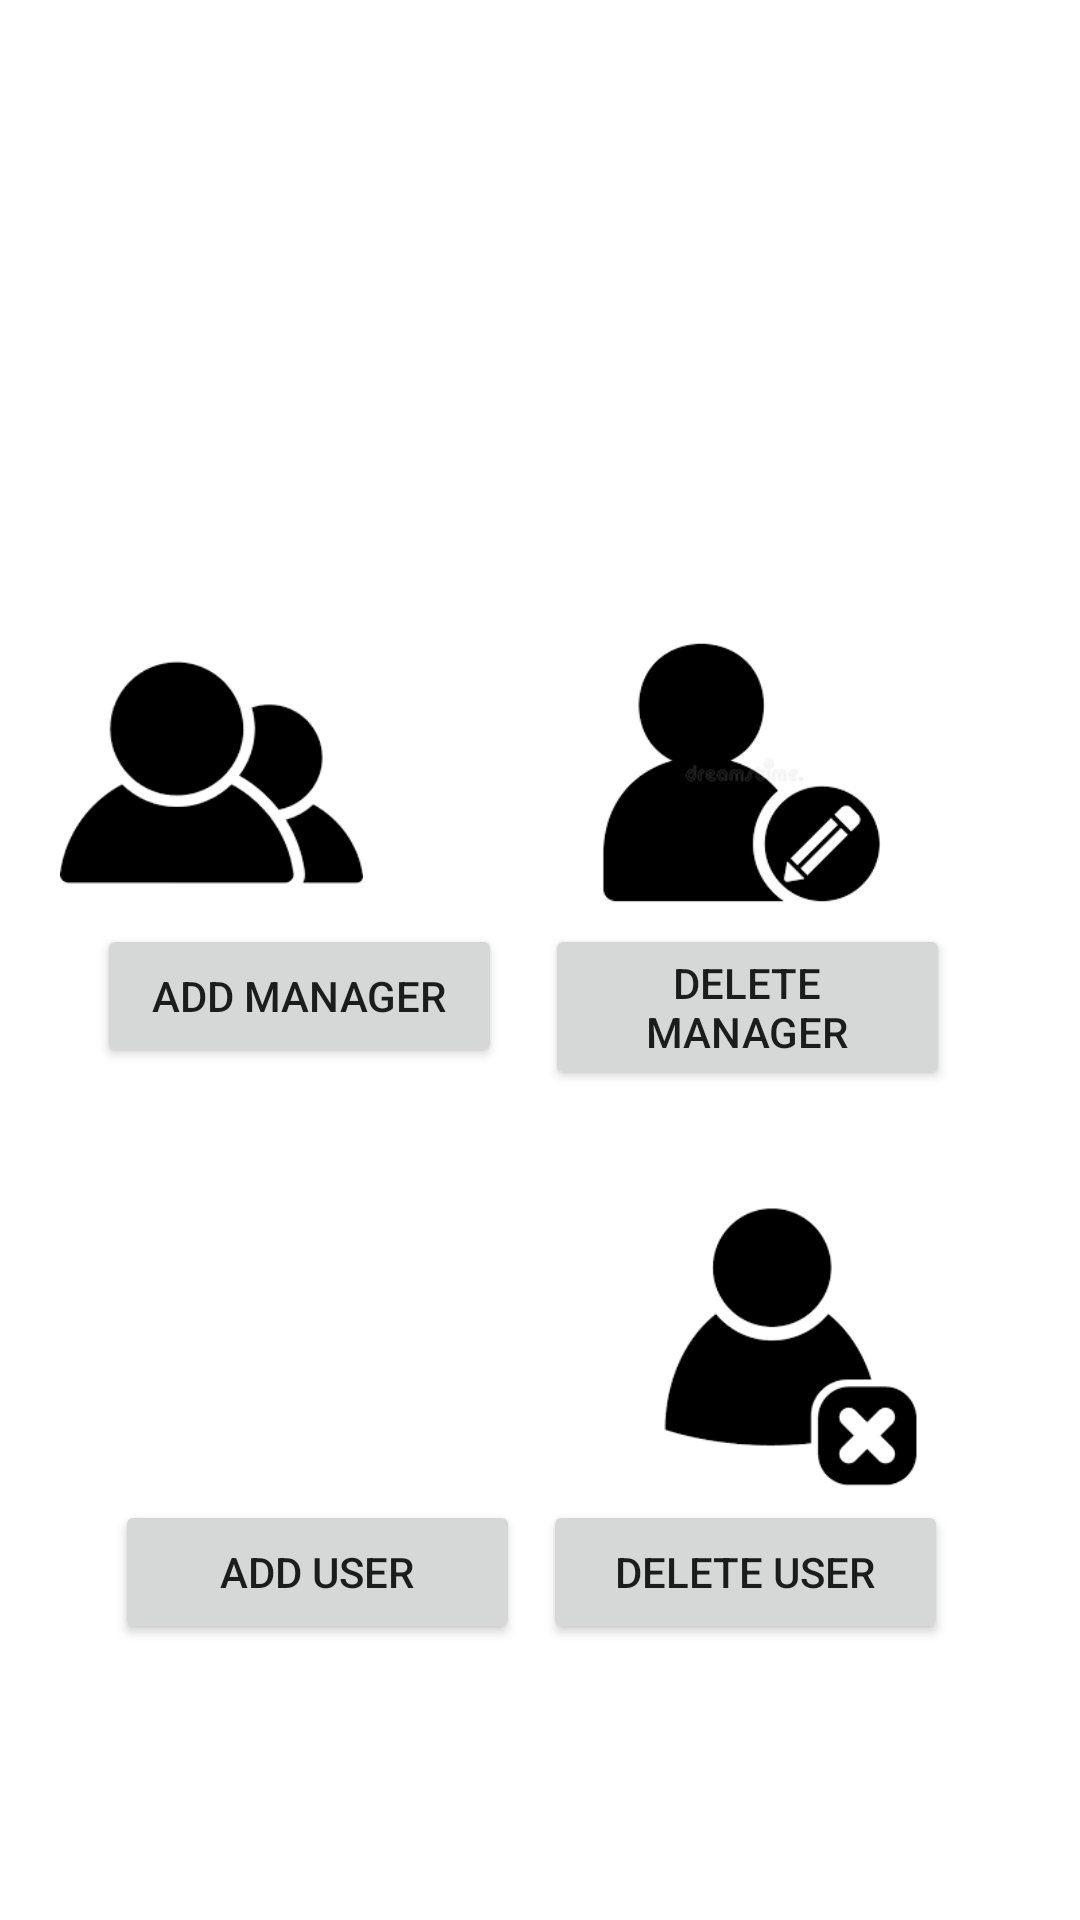

Reconstruct the res/layout file that produces this screen, plus the resources it refers to.
<!-- AndroidManifest.xml: application theme Theme.PerformanceTracker -->
<!-- res/layout/admin_fragment_managema.xml -->
<?xml version="1.0" encoding="utf-8"?>
<androidx.constraintlayout.widget.ConstraintLayout
    xmlns:android="http://schemas.android.com/apk/res/android"
    xmlns:app="http://schemas.android.com/apk/res-auto"
    android:layout_width="match_parent"
    android:layout_height="match_parent"
    android:background="@drawable/bg2">

    <TextView
        android:id="@+id/textView2"
        android:layout_width="0dp"
        android:layout_height="wrap_content"
        android:layout_marginStart="8dp"
        android:layout_marginEnd="8dp"
        android:text="@string/managers_and_admins"
        android:textColor="@color/white"
        android:textAlignment="center"
        android:textSize="24sp"
        android:textStyle="bold"
        app:layout_constraintBottom_toBottomOf="parent"
        app:layout_constraintEnd_toEndOf="parent"
        app:layout_constraintHorizontal_bias="0.0"
        app:layout_constraintStart_toStartOf="parent"
        app:layout_constraintTop_toTopOf="parent"
        app:layout_constraintVertical_bias="0.11" />

    <ImageView
        android:id="@+id/manager_add"
        android:layout_width="135dp"
        android:layout_height="101dp"
        android:layout_marginStart="50dp"
        android:layout_marginTop="205dp"
        android:layout_marginEnd="240dp"
        app:layout_constraintBottom_toTopOf="@+id/add_manager"
        app:layout_constraintEnd_toEndOf="parent"
        app:layout_constraintHorizontal_bias="0.726"
        app:layout_constraintStart_toStartOf="parent"
        app:layout_constraintTop_toTopOf="parent"
        app:layout_constraintVertical_bias="1.0"
        app:srcCompat="@drawable/users" />

    <Button
        android:id="@+id/add_manager"
        android:layout_width="135dp"
        android:layout_height="wrap_content"
        android:layout_marginTop="308dp"
        android:text="@string/add_manager"
        app:layout_constraintEnd_toEndOf="parent"
        app:layout_constraintHorizontal_bias="0.144"
        app:layout_constraintStart_toStartOf="parent"
        app:layout_constraintTop_toTopOf="parent" />

    <ImageView
        android:id="@+id/manager_delete"
        android:layout_width="135dp"
        android:layout_height="101dp"
        android:layout_marginStart="50dp"
        android:layout_marginTop="205dp"
        android:layout_marginEnd="20dp"
        app:layout_constraintBottom_toTopOf="@+id/add_manager"
        app:layout_constraintEnd_toEndOf="parent"
        app:layout_constraintHorizontal_bias="0.837"
        app:layout_constraintStart_toStartOf="parent"
        app:layout_constraintTop_toTopOf="parent"
        app:layout_constraintVertical_bias="1.0"
        app:srcCompat="@drawable/edit_user" />

    <Button
        android:id="@+id/delete_manager"
        android:layout_width="135dp"
        android:layout_height="wrap_content"
        android:layout_marginTop="308dp"
        android:text="@string/delete_manager"
        app:layout_constraintEnd_toEndOf="parent"
        app:layout_constraintHorizontal_bias="0.807"
        app:layout_constraintStart_toStartOf="parent"
        app:layout_constraintTop_toTopOf="parent" />

    <ImageView
        android:id="@+id/users_add"
        android:layout_width="135dp"
        android:layout_height="101dp"
        android:layout_marginStart="47dp"
        android:layout_marginTop="35dp"
        android:layout_marginEnd="40dp"
        app:layout_constraintEnd_toStartOf="@+id/user_delete"
        app:layout_constraintHorizontal_bias="0.0"
        app:layout_constraintStart_toStartOf="parent"
        app:layout_constraintTop_toBottomOf="@+id/add_manager"
        app:srcCompat="@drawable/add_user" />

    <Button
        android:id="@+id/add_users"
        android:layout_width="135dp"
        android:layout_height="wrap_content"
        android:layout_marginTop="500dp"
        android:text="@string/add_user"
        app:layout_constraintEnd_toEndOf="parent"
        app:layout_constraintHorizontal_bias="0.17"
        app:layout_constraintStart_toStartOf="parent"
        app:layout_constraintTop_toTopOf="parent" />

    <ImageView
        android:id="@+id/user_delete"
        android:layout_width="135dp"
        android:layout_height="101dp"
        android:layout_marginTop="35dp"
        android:layout_marginEnd="55dp"
        app:layout_constraintEnd_toEndOf="parent"
        app:layout_constraintStart_toEndOf="@+id/users_add"
        app:layout_constraintTop_toBottomOf="@+id/delete_manager"
        app:srcCompat="@drawable/delete" />

    <Button
        android:id="@+id/delete_users"
        android:layout_width="135dp"
        android:layout_height="wrap_content"
        android:layout_marginTop="500dp"
        android:text="@string/delete_user"
        app:layout_constraintEnd_toEndOf="parent"
        app:layout_constraintHorizontal_bias="0.804"
        app:layout_constraintStart_toStartOf="parent"
        app:layout_constraintTop_toTopOf="parent" />

</androidx.constraintlayout.widget.ConstraintLayout>
<!-- resources referenced by this layout -->
<resources>
  <color name="white">#FFFFFFFF</color>
  <!-- drawable delete: png bitmap (drawable-v24, 4060 bytes) -->
  <!-- drawable edit_user: png bitmap (drawable-v24, 5168 bytes) -->
  <!-- drawable users: png bitmap (drawable-v24, 4366 bytes) -->
  <string name="add_manager">Add Manager</string>
  <string name="add_user">Add User</string>
  <string name="delete_manager">Delete Manager</string>
  <string name="delete_user">Delete User</string>
  <string name="managers_and_admins">Manage Managers and Admins</string>
  <style name="Theme.PerformanceTracker" parent="Theme.MaterialComponents.DayNight.DarkActionBar">
          
          <item name="colorPrimary">@color/purple_500</item>
          <item name="colorPrimaryVariant">@color/purple_700</item>
          <item name="colorOnPrimary">@color/white</item>
          
          <item name="colorSecondary">@color/teal_200</item>
          <item name="colorSecondaryVariant">@color/teal_700</item>
          <item name="colorOnSecondary">@color/black</item>
          
          <item name="android:statusBarColor">?attr/colorPrimaryVariant</item>
          
      </style>
  <color name="purple_500">#FF6200EE</color>
  <color name="purple_700">#FF3700B3</color>
  <color name="teal_200">#FF03DAC5</color>
  <color name="teal_700">#FF018786</color>
  <color name="black">#FF000000</color>
</resources>
